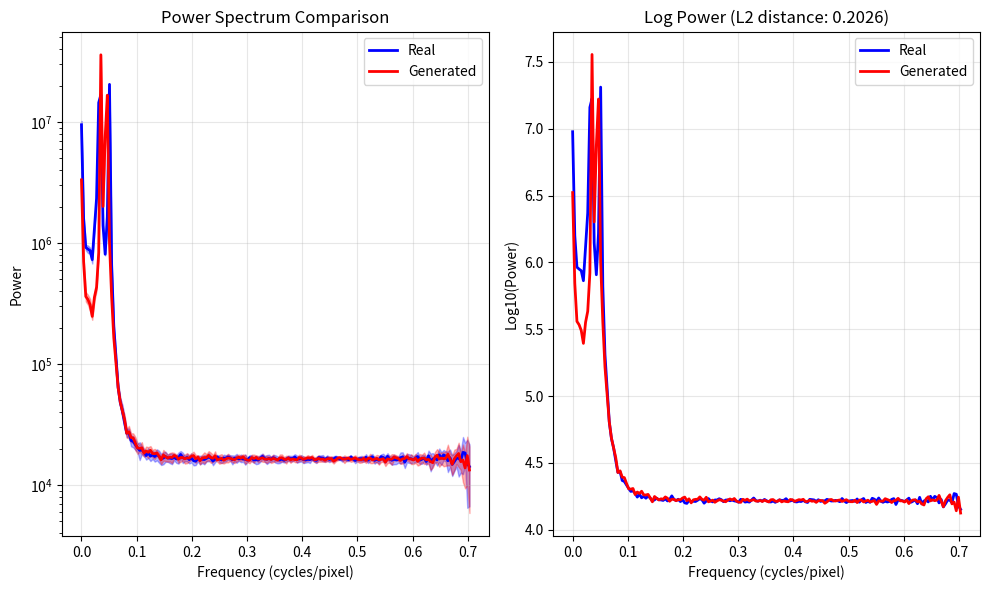

Python code for this plot:
"""
Power spectrum analysis for evaluating texture similarity.

Compares the spatial frequency content of real and generated images.
"""

import numpy as np
from scipy import signal
from typing import List, Tuple
import matplotlib.pyplot as plt


def compute_power_spectrum_2d(image: np.ndarray) -> Tuple[np.ndarray, np.ndarray]:
    """
    Compute 2D power spectrum of an image.
    
    Args:
        image: 2D array (H, W)
    
    Returns:
        frequencies: Radial frequency bins
        power: Radially averaged power spectrum
    """
    # Compute 2D FFT
    fft = np.fft.fft2(image)
    fft_shifted = np.fft.fftshift(fft)
    
    # Compute power spectrum (magnitude squared)
    power_2d = np.abs(fft_shifted) ** 2
    
    # Radial averaging
    h, w = image.shape
    cy, cx = h // 2, w // 2
    
    # Create coordinate grids
    y, x = np.ogrid[:h, :w]
    r = np.sqrt((x - cx)**2 + (y - cy)**2).astype(int)
    
    # Radial bins
    r_max = int(np.sqrt(cy**2 + cx**2))
    radial_bins = np.arange(0, r_max)
    
    # Average power in each radial bin
    radial_power = np.zeros(r_max)
    for i in range(r_max):
        mask = (r == i)
        if mask.sum() > 0:
            radial_power[i] = power_2d[mask].mean()
    
    # Frequencies (cycles per pixel)
    frequencies = radial_bins / min(h, w)
    
    return frequencies, radial_power


def compute_average_power_spectrum(images: List[np.ndarray]) -> Tuple[np.ndarray, np.ndarray]:
    """
    Compute average power spectrum across multiple images.
    
    Args:
        images: List of 2D images
    
    Returns:
        frequencies: Frequency bins
        avg_power: Average power spectrum
        std_power: Standard deviation of power
    """
    all_spectra = []
    frequencies = None
    
    for img in images:
        freq, power = compute_power_spectrum_2d(img)
        all_spectra.append(power)
        
        if frequencies is None:
            frequencies = freq
    
    # Stack and average
    all_spectra = np.array(all_spectra)
    avg_power = all_spectra.mean(axis=0)
    std_power = all_spectra.std(axis=0)
    
    return frequencies, avg_power, std_power


def compare_power_spectra(
    real_images: List[np.ndarray],
    generated_images: List[np.ndarray],
    save_path: str = None
) -> float:
    """
    Compare power spectra of real and generated images.
    
    Args:
        real_images: List of real images
        generated_images: List of generated images
        save_path: Optional path to save comparison plot
    
    Returns:
        distance: L2 distance between log power spectra (lower is better)
    """
    # Compute average spectra
    freq_real, power_real, std_real = compute_average_power_spectrum(real_images)
    freq_gen, power_gen, std_gen = compute_average_power_spectrum(generated_images)
    
    # Ensure same length (in case images have different sizes)
    min_len = min(len(power_real), len(power_gen))
    power_real = power_real[:min_len]
    power_gen = power_gen[:min_len]
    std_real = std_real[:min_len]
    std_gen = std_gen[:min_len]
    freq = freq_real[:min_len]
    
    # Compute distance in log space (more perceptually relevant)
    log_real = np.log10(power_real + 1e-10)
    log_gen = np.log10(power_gen + 1e-10)
    distance = np.sqrt(np.mean((log_real - log_gen) ** 2))
    
    # Plot comparison
    if save_path:
        plt.figure(figsize=(10, 6))
        
        plt.subplot(1, 2, 1)
        plt.plot(freq, power_real, 'b-', label='Real', linewidth=2)
        plt.fill_between(freq, power_real - std_real, power_real + std_real, 
                         alpha=0.3, color='b')
        plt.plot(freq, power_gen, 'r-', label='Generated', linewidth=2)
        plt.fill_between(freq, power_gen - std_gen, power_gen + std_gen,
                         alpha=0.3, color='r')
        plt.xlabel('Frequency (cycles/pixel)')
        plt.ylabel('Power')
        plt.yscale('log')
        plt.legend()
        plt.title('Power Spectrum Comparison')
        plt.grid(True, alpha=0.3)
        
        plt.subplot(1, 2, 2)
        plt.plot(freq, log_real, 'b-', label='Real', linewidth=2)
        plt.plot(freq, log_gen, 'r-', label='Generated', linewidth=2)
        plt.xlabel('Frequency (cycles/pixel)')
        plt.ylabel('Log10(Power)')
        plt.legend()
        plt.title(f'Log Power (L2 distance: {distance:.4f})')
        plt.grid(True, alpha=0.3)
        
        plt.tight_layout()
        plt.savefig(save_path, dpi=150, bbox_inches='tight')
        plt.close()
    
    return distance


if __name__ == "__main__":
    # Test with synthetic data
    np.random.seed(42)
    
    # Create synthetic texture
    size = 256
    x, y = np.meshgrid(np.arange(size), np.arange(size))
    
    # Real: combination of frequencies
    real_images = []
    for _ in range(10):
        img = (np.sin(2*np.pi*x/20) + np.sin(2*np.pi*y/30) + 
               0.5*np.random.randn(size, size))
        real_images.append(img)
    
    # Generated: similar but slightly different
    gen_images = []
    for _ in range(10):
        img = (np.sin(2*np.pi*x/22) + np.sin(2*np.pi*y/28) + 
               0.5*np.random.randn(size, size))
        gen_images.append(img)
    
    # Compare
    distance = compare_power_spectra(real_images, gen_images, 'power_spectrum_test.png')
    print(f"Power spectrum distance: {distance:.4f}")
    print("✓ Power spectrum test passed!")
